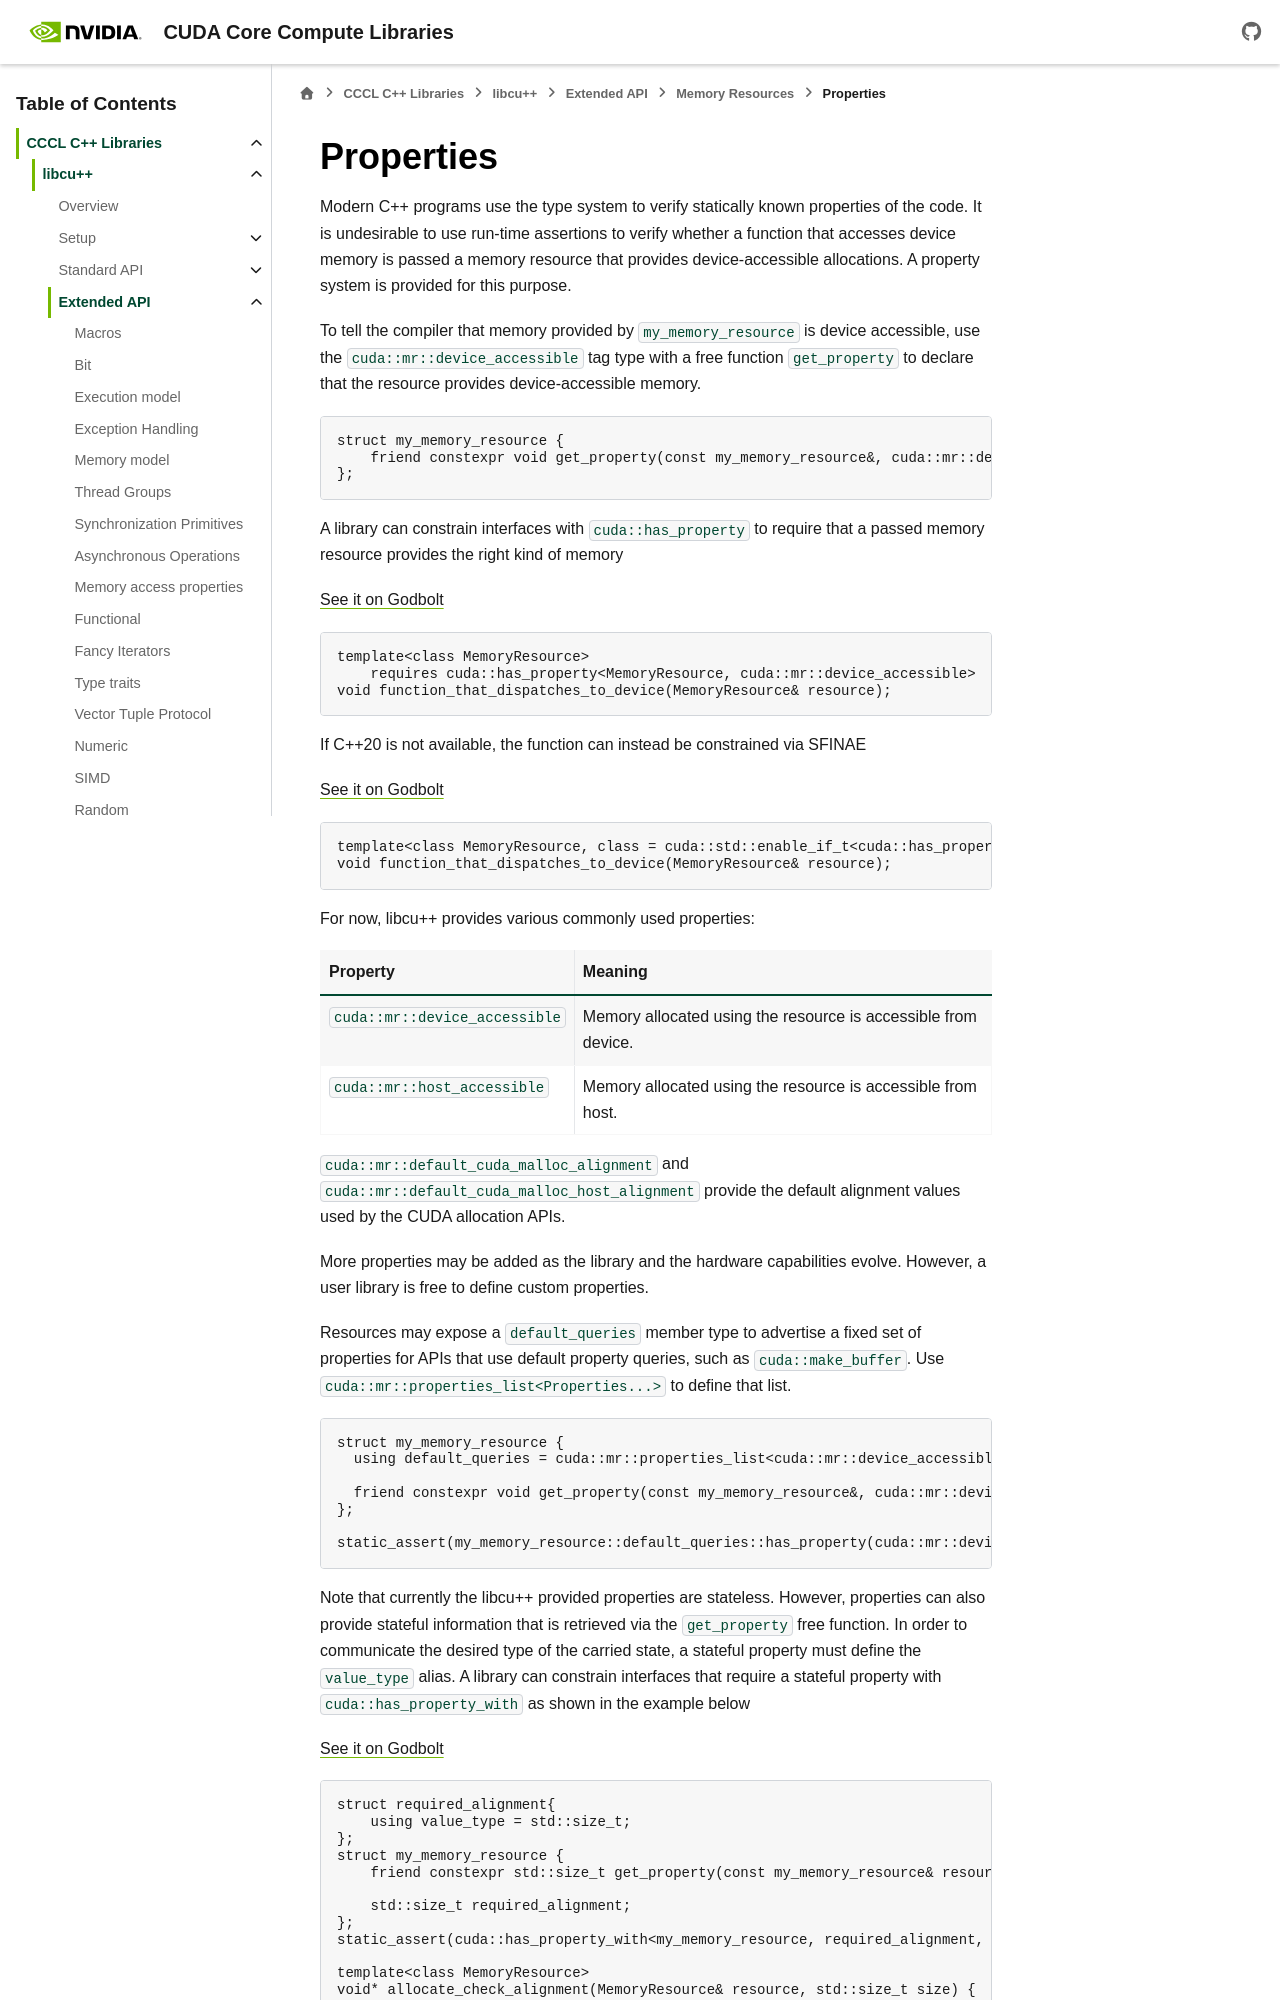

repository: wmaxey/cccl · page: docs/unstable/libcudacxx/extended_api/memory_resource/properties.html · generator: sphinx

.. _libcudacxx-extended-api-memory-resources-properties:

Properties
----------

Modern C++ programs use the type system to verify statically known properties of the code. It is undesirable to use
run-time assertions to verify whether a function that accesses device memory is passed a memory resource that provides
device-accessible allocations. A property system is provided for this purpose.

To tell the compiler that memory provided by ``my_memory_resource`` is device accessible, use the
``cuda::mr::device_accessible`` tag type with a free function ``get_property`` to declare that the resource provides
device-accessible memory.

.. code:: cpp

   struct my_memory_resource {
       friend constexpr void get_property(const my_memory_resource&, cuda::mr::device_accessible) noexcept {}
   };

A library can constrain interfaces with ``cuda::has_property`` to require that a passed memory resource provides the
right kind of memory

`See it on Godbolt <https://godbolt.org/z/5hjoEnerb>`__

.. code:: cpp

   template<class MemoryResource>
       requires cuda::has_property<MemoryResource, cuda::mr::device_accessible>
   void function_that_dispatches_to_device(MemoryResource& resource);

If C++20 is not available, the function can instead be constrained via SFINAE

`See it on Godbolt  <https://godbolt.org/z/11sGbr333>`__

.. code:: cpp

   template<class MemoryResource, class = cuda::std::enable_if_t<cuda::has_property<MemoryResource, cuda::mr::device_accessible>>>
   void function_that_dispatches_to_device(MemoryResource& resource);

For now, libcu++ provides various commonly used properties:

.. list-table::
   :header-rows: 1
   :widths: 30 70

   * - Property
     - Meaning
   * - ``cuda::mr::device_accessible``
     - Memory allocated using the resource is accessible from device.
   * - ``cuda::mr::host_accessible``
     - Memory allocated using the resource is accessible from host.

More properties may be added as the library and the hardware capabilities evolve. However, a user library is free to
define custom properties.

Note that currently the libcu++ provided properties are stateless. However, properties can also provide stateful
information that is retrieved via the ``get_property`` free function. In order to communicate the desired type of the
carried state, a stateful property must define the ``value_type`` alias. A library can constrain interfaces that
require a stateful property with ``cuda::has_property_with`` as shown in the example below

`See it on Godbolt  <https://godbolt.org/z/11sGbr333>`__

.. code:: cpp

   struct required_alignment{
       using value_type = std::size_t;
   };
   struct my_memory_resource {
       friend constexpr std::size_t get_property(const my_memory_resource& resource, required_alignment) noexcept { return resource.required_alignment; }

       std::size_t required_alignment;
   };
   static_assert(cuda::has_property_with<my_memory_resource, required_alignment, std::size_t>);
